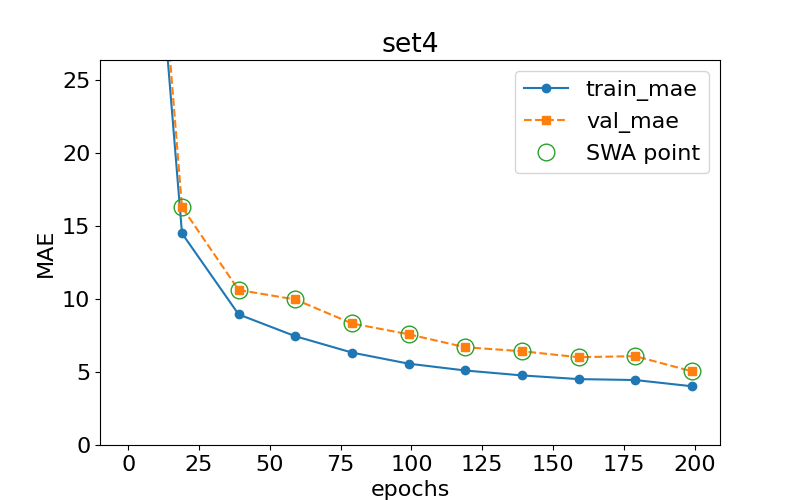

The table this chart was drawn from, first rows:
epoch, train loss, val loss, swa
0.0, 59.57, 62.06, n
19.0, 14.51, 16.31, y
39.0, 8.956, 10.63, y
59.0, 7.461, 9.98, y
79.0, 6.34, 8.336, y
99.0, 5.578, 7.594, y
119.0, 5.11, 6.704, y
139.0, 4.773, 6.432, y
159.0, 4.519, 6.02, y
179.0, 4.456, 6.095, y
199.0, 4.029, 5.055, y
